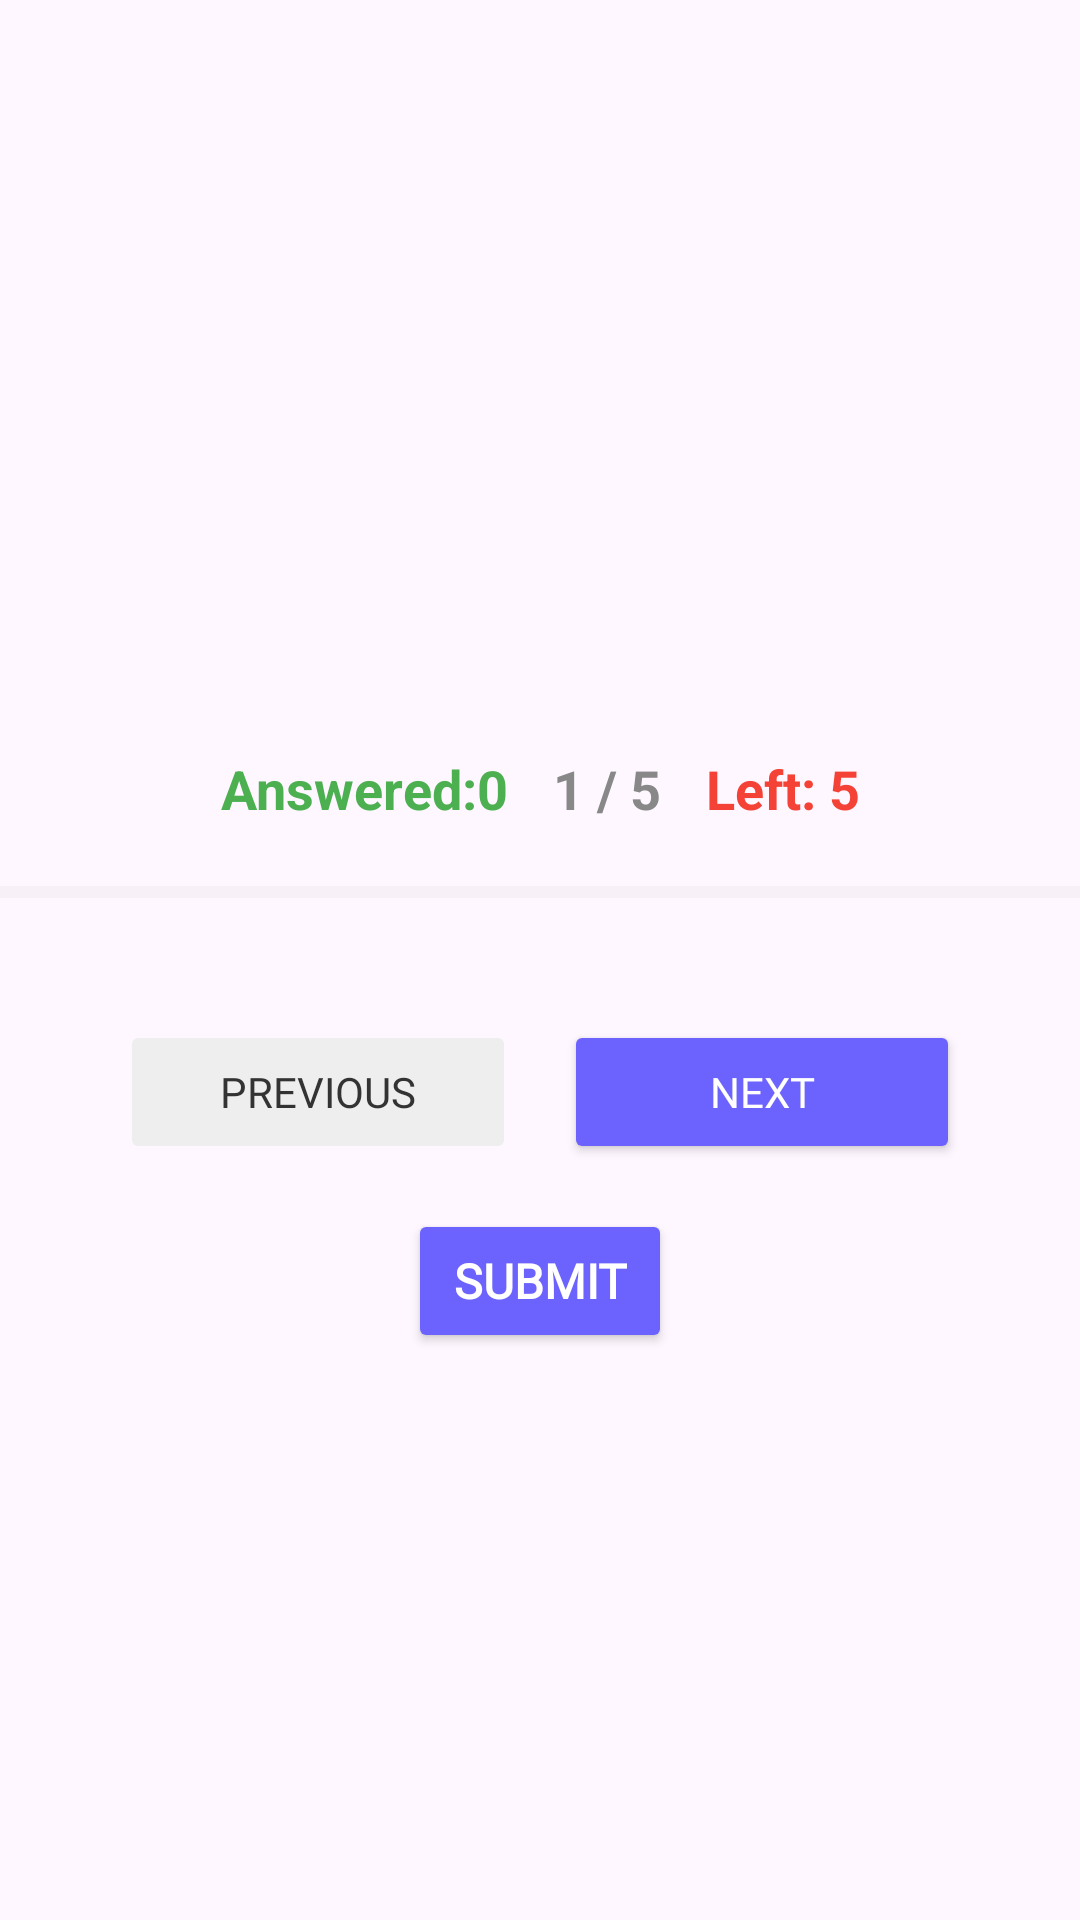

Write the Android layout XML for this screen, with the resource values it uses.
<!-- AndroidManifest.xml: application theme Theme.QuizMind -->
<!-- res/layout/activity_test.xml -->
<?xml version="1.0" encoding="utf-8"?>
<androidx.constraintlayout.widget.ConstraintLayout xmlns:android="http://schemas.android.com/apk/res/android"
    xmlns:app="http://schemas.android.com/apk/res-auto"
    xmlns:tools="http://schemas.android.com/tools"
    android:id="@+id/testPage"
    android:layout_width="match_parent"
    android:layout_height="match_parent"
    tools:context=".ui.TestActivity">

    <LinearLayout
        android:id="@+id/ll_progress_info"
        android:layout_width="wrap_content"
        android:layout_height="wrap_content"
        android:layout_marginStart="30dp"
        android:layout_marginEnd="30dp"
        android:layout_marginBottom="15dp"
        android:orientation="horizontal"
        app:layout_constraintBottom_toTopOf="@+id/tv_progress_bar"
        app:layout_constraintEnd_toEndOf="parent"
        app:layout_constraintStart_toStartOf="parent">

        <TextView
            android:id="@+id/tv_answered"
            android:layout_width="wrap_content"
            android:layout_height="wrap_content"
            android:layout_marginEnd="15dp"
            android:text="Answered:0"
            android:textColor="#4CAF50"
            android:textSize="18sp"
            android:textStyle="bold" />

        <TextView
            android:id="@+id/tv_question_count"
            android:layout_width="wrap_content"
            android:layout_height="wrap_content"
            android:layout_marginEnd="15dp"
            android:text="1 / 5"
            android:textColor="#888888"
            android:textSize="18sp"
            android:textStyle="bold" />

        <TextView
            android:id="@+id/tv_left"
            android:layout_width="wrap_content"
            android:layout_height="wrap_content"
            android:gravity="end"
            android:text="Left: 5"
            android:textColor="#F44336"
            android:textSize="18sp"
            android:textStyle="bold" />

    </LinearLayout>

    <ProgressBar
        android:id="@+id/tv_progress_bar"
        style="?android:attr/progressBarStyleHorizontal"
        android:layout_width="0dp"
        android:layout_height="15dp"
        android:layout_marginBottom="15dp"
        android:max="100"
        android:progress="0"
        android:progressBackgroundTint="#E0E0E0"
        android:progressTint="#6C63FF"
        app:layout_constraintBottom_toTopOf="@+id/tv_question_vp"
        app:layout_constraintEnd_toEndOf="parent"
        app:layout_constraintStart_toStartOf="parent" />


    <androidx.viewpager2.widget.ViewPager2
        android:id="@+id/tv_question_vp"
        android:layout_width="match_parent"
        android:layout_height="wrap_content"
        android:layout_marginTop="1dp"
        android:layout_marginBottom="1dp"
        app:layout_constraintBottom_toBottomOf="parent"
        app:layout_constraintEnd_toEndOf="parent"
        app:layout_constraintStart_toStartOf="parent"
        app:layout_constraintTop_toTopOf="parent" />


    <LinearLayout
        android:id="@+id/ll_nav_buttons"
        android:layout_width="0dp"
        android:layout_height="wrap_content"
        android:layout_marginStart="40dp"
        android:layout_marginTop="20dp"
        android:layout_marginEnd="40dp"
        android:orientation="horizontal"
        app:layout_constraintEnd_toEndOf="parent"
        app:layout_constraintStart_toStartOf="parent"
        app:layout_constraintTop_toBottomOf="@+id/tv_question_vp">

        <Button
            android:id="@+id/pv_btn_previous"
            android:layout_width="0dp"
            android:layout_height="wrap_content"
            android:layout_marginEnd="8dp"
            android:layout_weight="1"
            android:backgroundTint="#EEEEEE"
            android:enabled="false"
            android:fontFamily="@font/arial_rounded_bold"
            android:text="Previous"
            android:textColor="#333333" />

        <Button
            android:id="@+id/pv_btn_next"
            android:layout_width="0dp"
            android:layout_height="wrap_content"
            android:layout_marginStart="8dp"
            android:layout_weight="1"
            android:backgroundTint="#6C63FF"
            android:fontFamily="@font/arial_rounded_bold"
            android:text="Next"
            android:textColor="#FFFFFF" />

    </LinearLayout>

    <Button
        android:id="@+id/tv_btn_submit"
        android:layout_width="wrap_content"
        android:layout_height="wrap_content"
        android:layout_marginStart="40dp"
        android:layout_marginTop="15dp"
        android:layout_marginEnd="40dp"
        android:backgroundTint="#6C63FF"
        android:fontFamily="@font/arial_rounded_bold"
        android:text="SUBMIT"
        android:textColor="#FFFFFF"
        android:textSize="16sp"
        android:textStyle="bold"
        android:visibility="visible"
        app:layout_constraintEnd_toEndOf="parent"
        app:layout_constraintStart_toStartOf="parent"
        app:layout_constraintTop_toBottomOf="@+id/ll_nav_buttons" />



</androidx.constraintlayout.widget.ConstraintLayout>
<!-- resources referenced by this layout -->
<resources>
  <style name="Theme.QuizMind" parent="Base.Theme.QuizMind" />
  <style name="Base.Theme.QuizMind" parent="Theme.Material3.DayNight.NoActionBar">
          
          
      </style>
</resources>
